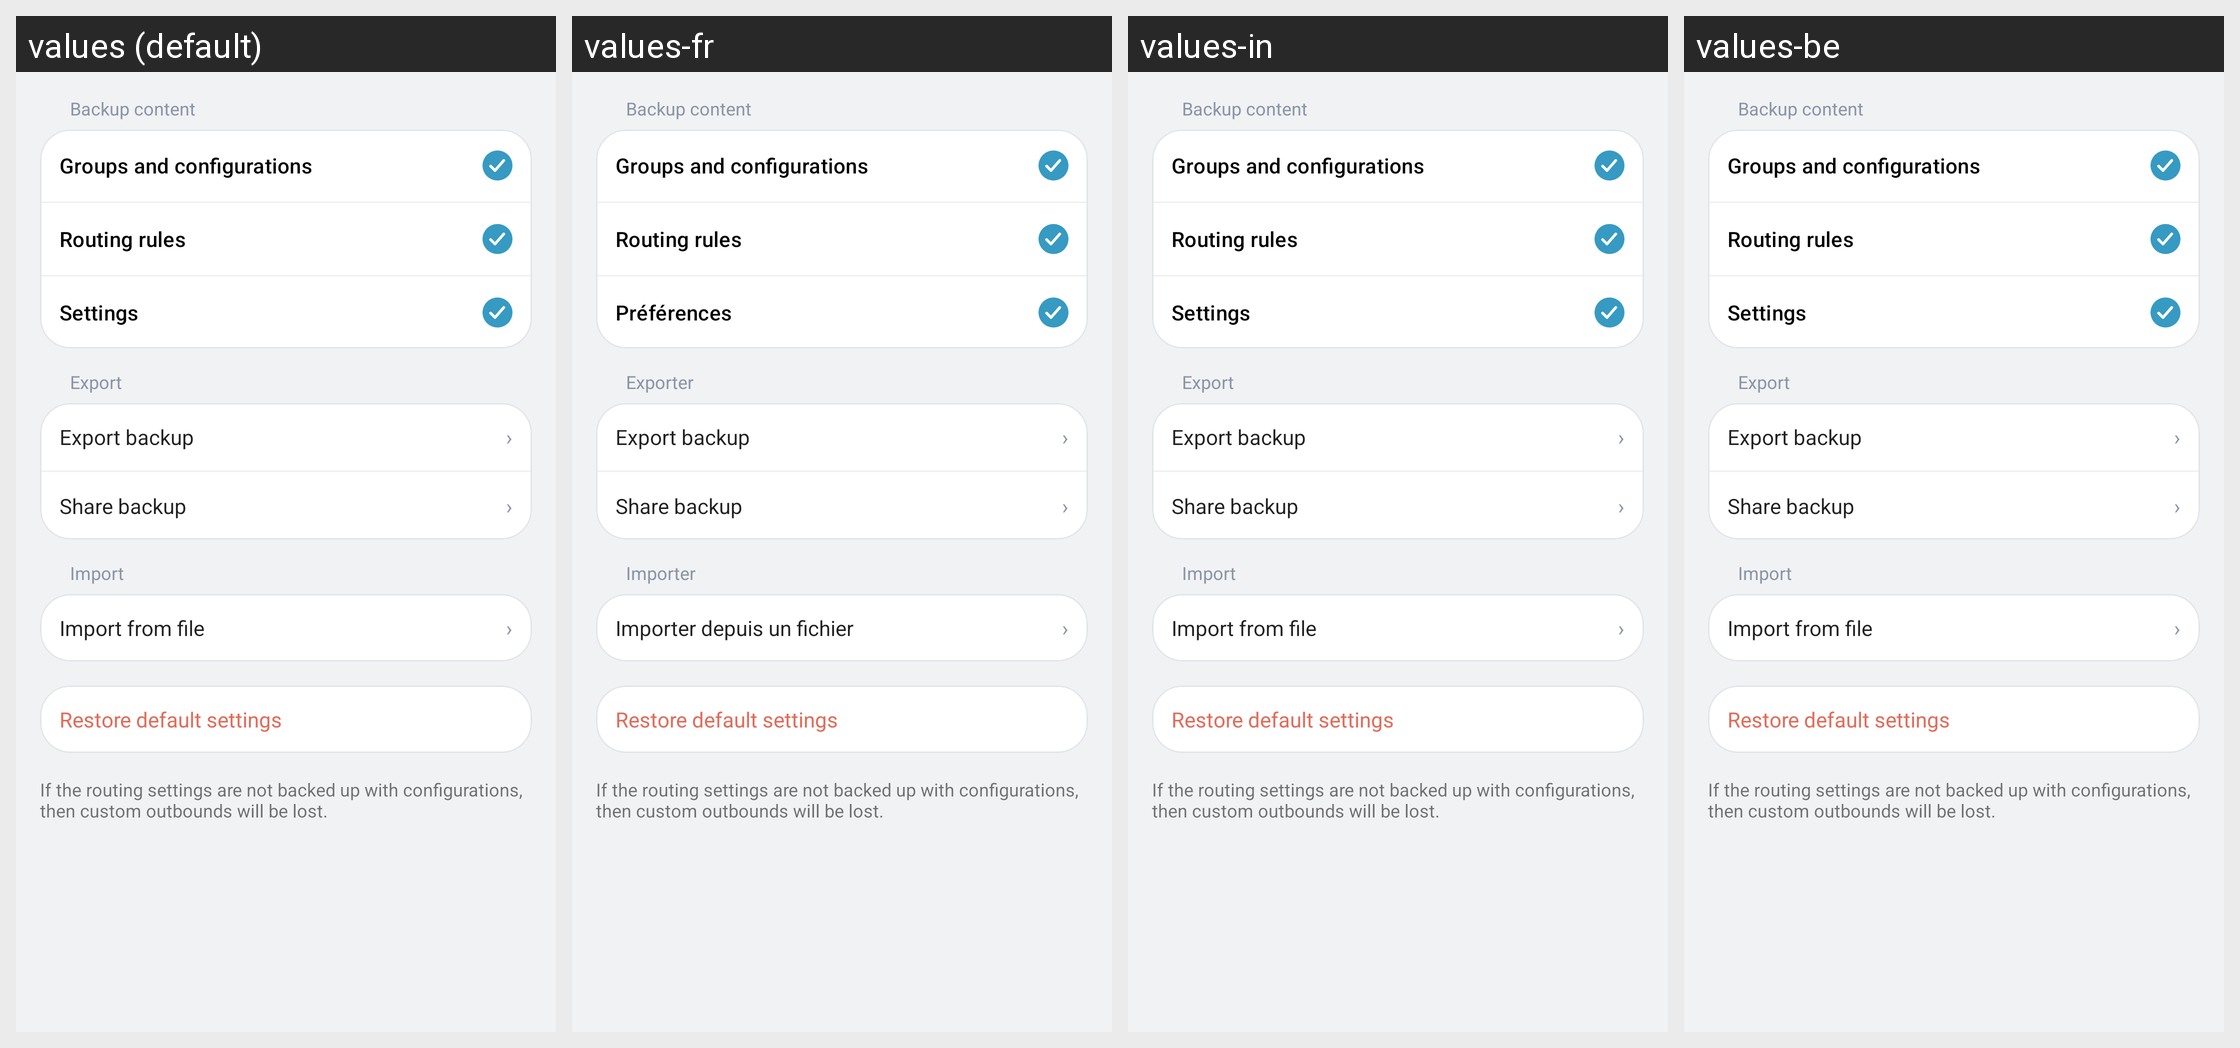

Strings drawn on this Android screen and how each of the app's shown locales translates them:
Android screen res/layout/layout_backup.xml rendered under 4 locales, left to right: values (default), values-fr, values-in, values-be. Device: Nexus 5 (rendered at 1080×1920; each locale shown at half size, 540×960, under a caption strip naming it); theme Theme.Start.
Other locales in the repository, not shown: values-ar, values-de, values-es, values-fa, values-ja, values-nb-rNO, values-ru, values-tr, values-uk, values-zh-rCN, values-zh-rTW.
Strings drawn on this screen, with the default value and each locale's value (text and hints the layout hard-codes, and strings that could not be matched under every locale, appear in the picture but are not listed):

backup_content
  values: Backup content
  values-fr: Backup content  [not translated; the default value is used]
  values-in: Backup content  [not translated; the default value is used]
  values-be: Backup content  [not translated; the default value is used]

backup_groups_and_configurations
  values: Groups and configurations
  values-fr: Groups and configurations  [not translated; the default value is used]
  values-in: Groups and configurations  [not translated; the default value is used]
  values-be: Groups and configurations  [not translated; the default value is used]

backup_rules
  values: Routing rules
  values-fr: Routing rules  [not translated; the default value is used]
  values-in: Routing rules  [not translated; the default value is used]
  values-be: Routing rules  [not translated; the default value is used]

backup_settings
  values: Settings
  values-fr: Préférences
  values-in: Settings  [not translated; the default value is used]
  values-be: Settings  [not translated; the default value is used]

action_export
  values: Export
  values-fr: Exporter
  values-in: Export  [not translated; the default value is used]
  values-be: Export  [not translated; the default value is used]

action_export_backup
  values: Export backup
  values-fr: Export backup  [not translated; the default value is used]
  values-in: Export backup  [not translated; the default value is used]
  values-be: Export backup  [not translated; the default value is used]

action_share_backup
  values: Share backup
  values-fr: Share backup  [not translated; the default value is used]
  values-in: Share backup  [not translated; the default value is used]
  values-be: Share backup  [not translated; the default value is used]

backup_import
  values: Import
  values-fr: Importer
  values-in: Import  [not translated; the default value is used]
  values-be: Import  [not translated; the default value is used]

action_import_file
  values: Import from file
  values-fr: Importer depuis un fichier
  values-in: Import from file  [not translated; the default value is used]
  values-be: Import from file  [not translated; the default value is used]

reset_settings
  values: Restore default settings
  values-fr: Restore default settings  [not translated; the default value is used]
  values-in: Restore default settings  [not translated; the default value is used]
  values-be: Restore default settings  [not translated; the default value is used]

backup_summary
  values: If the routing settings are not backed up with configurations, then custom outbounds will be lost.
  values-fr: If the routing settings are not backed up with configurations, then custom outbounds will be lost.  [not translated; the default value is used]
  values-in: If the routing settings are not backed up with configurations, then custom outbounds will be lost.  [not translated; the default value is used]
  values-be: If the routing settings are not backed up with configurations, then custom outbounds will be lost.  [not translated; the default value is used]
